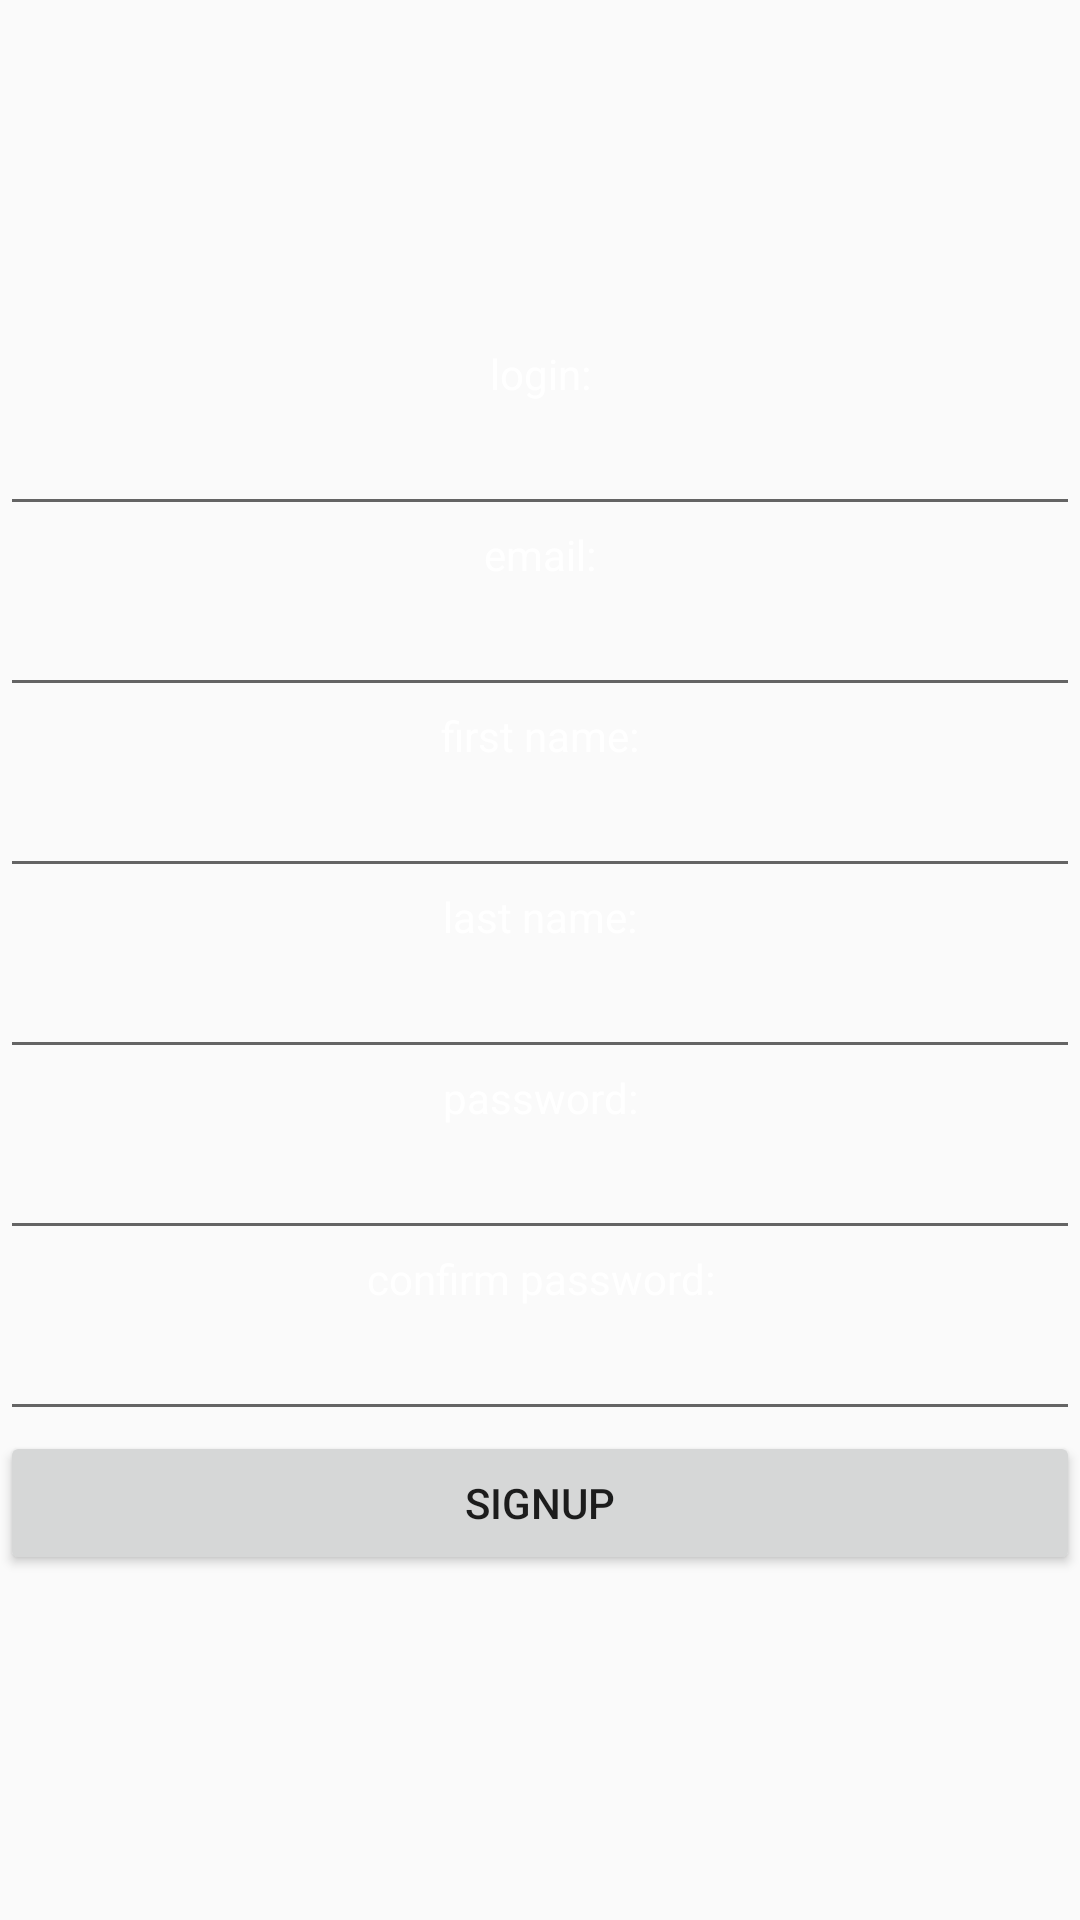

The Android layout XML behind this screen, and the referenced resources:
<!-- AndroidManifest.xml: application theme AppTheme -->
<!-- res/layout/fragment_signup.xml -->
<?xml version="1.0" encoding="utf-8"?>
<RelativeLayout
    xmlns:android="http://schemas.android.com/apk/res/android"
    android:layout_width="match_parent"
    android:layout_height="match_parent">

    <LinearLayout
        android:layout_width="match_parent"
        android:layout_height="wrap_content"
        android:orientation="vertical"
        android:layout_centerVertical="true">

        <TextView
            android:layout_width="match_parent"
            android:layout_height="wrap_content"
            android:text="@string/login"
            android:gravity="center"
            android:textColor="@color/colorWhite"
            android:layout_centerVertical="true"/>

        <EditText
            android:id="@+id/signup_login_et"
            android:layout_width="match_parent"
            android:layout_height="wrap_content"
            android:textAlignment="center"
            android:textColor="@color/colorWhite"
            />

        <TextView
            android:layout_width="match_parent"
            android:layout_height="wrap_content"
            android:text="@string/email"
            android:gravity="center"
            android:textColor="@color/colorWhite"
            android:layout_centerVertical="true"/>

        <EditText
            android:id="@+id/signup_email_et"
            android:layout_width="match_parent"
            android:layout_height="wrap_content"
            android:textAlignment="center"
            android:textColor="@color/colorWhite"
            />

        <TextView
            android:layout_width="match_parent"
            android:layout_height="wrap_content"
            android:text="@string/first_name"
            android:gravity="center"
            android:textColor="@color/colorWhite"
            android:layout_centerVertical="true"/>

        <EditText
            android:id="@+id/signup_first_name_et"
            android:layout_width="match_parent"
            android:layout_height="wrap_content"
            android:textAlignment="center"
            android:textColor="@color/colorWhite"
            />

        <TextView
            android:layout_width="match_parent"
            android:layout_height="wrap_content"
            android:text="@string/last_name"
            android:gravity="center"
            android:textColor="@color/colorWhite"
            android:layout_centerVertical="true"/>

        <EditText
            android:id="@+id/signup_last_name_et"
            android:layout_width="match_parent"
            android:layout_height="wrap_content"
            android:textAlignment="center"
            android:textColor="@color/colorWhite"
            />

        <TextView
            android:textAlignment="center"
            android:layout_width="match_parent"
            android:layout_height="wrap_content"
            android:text="@string/pass"
            android:gravity="center"
            android:textColor="@color/colorWhite"
            android:layout_centerVertical="true"/>

        <EditText
            android:id="@+id/signup_pass_et"
            android:inputType="textPassword"
            android:layout_width="match_parent"
            android:layout_height="wrap_content"
            android:textAlignment="center"
            android:textColor="@color/colorWhite"
            />

        <TextView
            android:textAlignment="center"
            android:layout_width="match_parent"
            android:layout_height="wrap_content"
            android:text="@string/confirm_pass"
            android:gravity="center"
            android:textColor="@color/colorWhite"
            android:layout_centerVertical="true"/>

        <EditText
            android:id="@+id/signup_confirm_pass_et"
            android:inputType="textPassword"
            android:layout_width="match_parent"
            android:layout_height="wrap_content"
            android:textAlignment="center"
            android:textColor="@color/colorWhite"
            />

        <Button
            android:id="@+id/sign_up_btn"
            android:layout_width="match_parent"
            android:layout_height="wrap_content"
            android:text="@string/signup"/>
    </LinearLayout>
</RelativeLayout>
<!-- resources referenced by this layout -->
<resources>
  <color name="colorWhite">#FFFFFF</color>
  <string name="confirm_pass">confirm password:</string>
  <string name="email">email:</string>
  <string name="first_name">first name:</string>
  <string name="last_name">last name:</string>
  <string name="login">login:</string>
  <string name="pass">password:</string>
  <string name="signup">SignUp</string>
  <style name="AppTheme" parent="Theme.AppCompat.Light.DarkActionBar">
          
          <item name="colorPrimary">@color/colorPrimary</item>
          <item name="colorPrimaryDark">@color/colorPrimaryDark</item>
          <item name="colorAccent">@color/colorAccent</item>
      </style>
  <color name="colorPrimary">#41444b</color>
  <color name="colorPrimaryDark">#4a4d54</color>
  <color name="colorAccent">#2979FF</color>
</resources>
